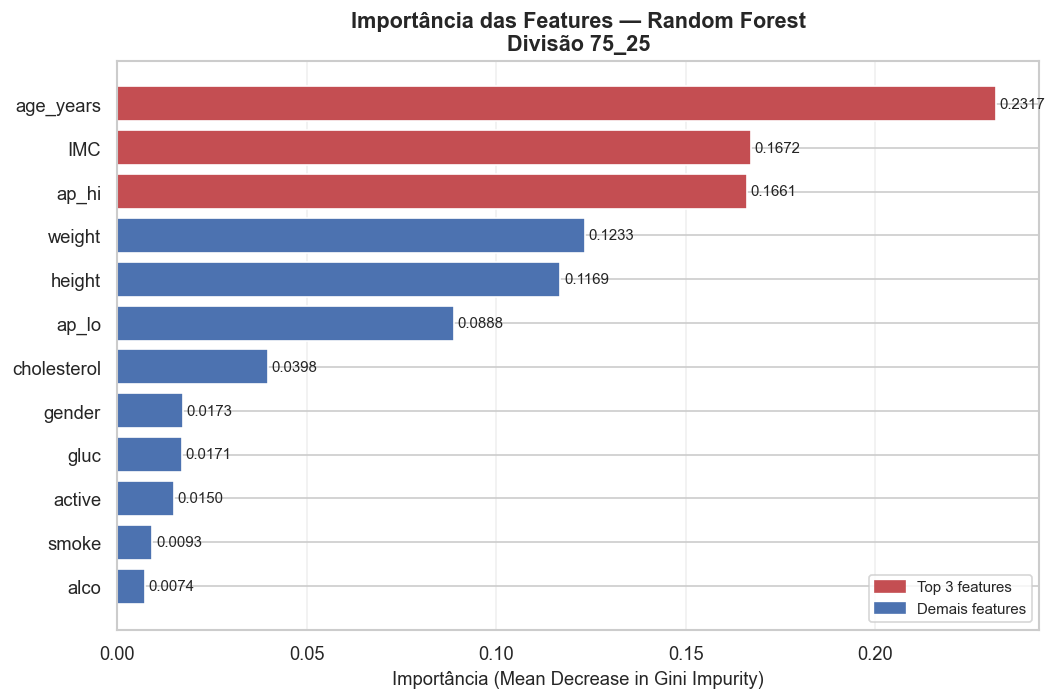

Data behind this chart, as committed beside it:
feature; importance
alco; 0.007408
smoke; 0.009267
active; 0.01496
gluc; 0.01708
gender; 0.01734
cholesterol; 0.03983
ap_lo; 0.08885
height; 0.1169
weight; 0.1233
ap_hi; 0.1661
IMC; 0.1672
age_years; 0.2317
